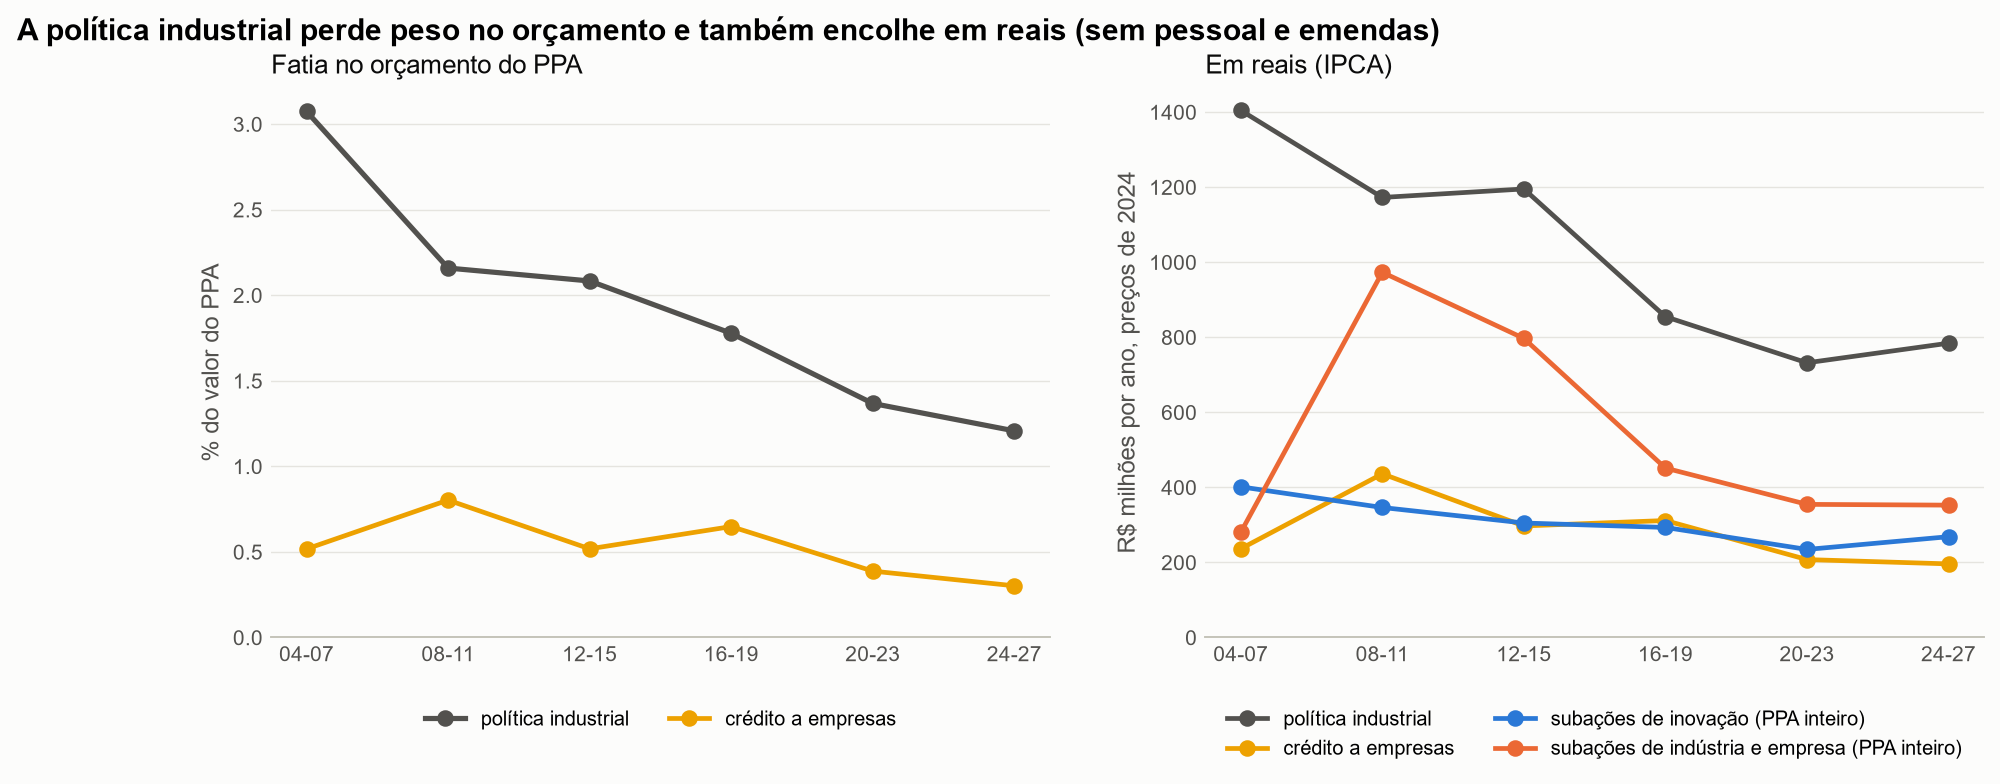

Data behind this chart, as committed beside it:
PPA, política industrial (% PPA), crédito a empresas (% PPA), política industrial (R$ mi/ano, 2024), crédito a empresas (R$ mi/ano, 2024), subações de inovação (R$ mi/ano, 2024), subações de indústria e empresa (R$ mi/a…, PPA total (R$ bi/ano, 2024)
2004-2007, 3.074, 0.5171, 1405, 236.3, 401.4, 280, 45.69
2008-2011, 2.159, 0.8027, 1172, 436, 346.3, 973, 54.32
2012-2015, 2.083, 0.5179, 1195, 297.1, 305, 796.8, 57.37
2016-2019, 1.777, 0.648, 854.7, 311.6, 293.1, 451.3, 48.09
2020-2023, 1.368, 0.3877, 731.8, 207.5, 234.5, 354.6, 53.52
2024-2027, 1.207, 0.3018, 784.1, 196, 268.5, 352.6, 64.95
